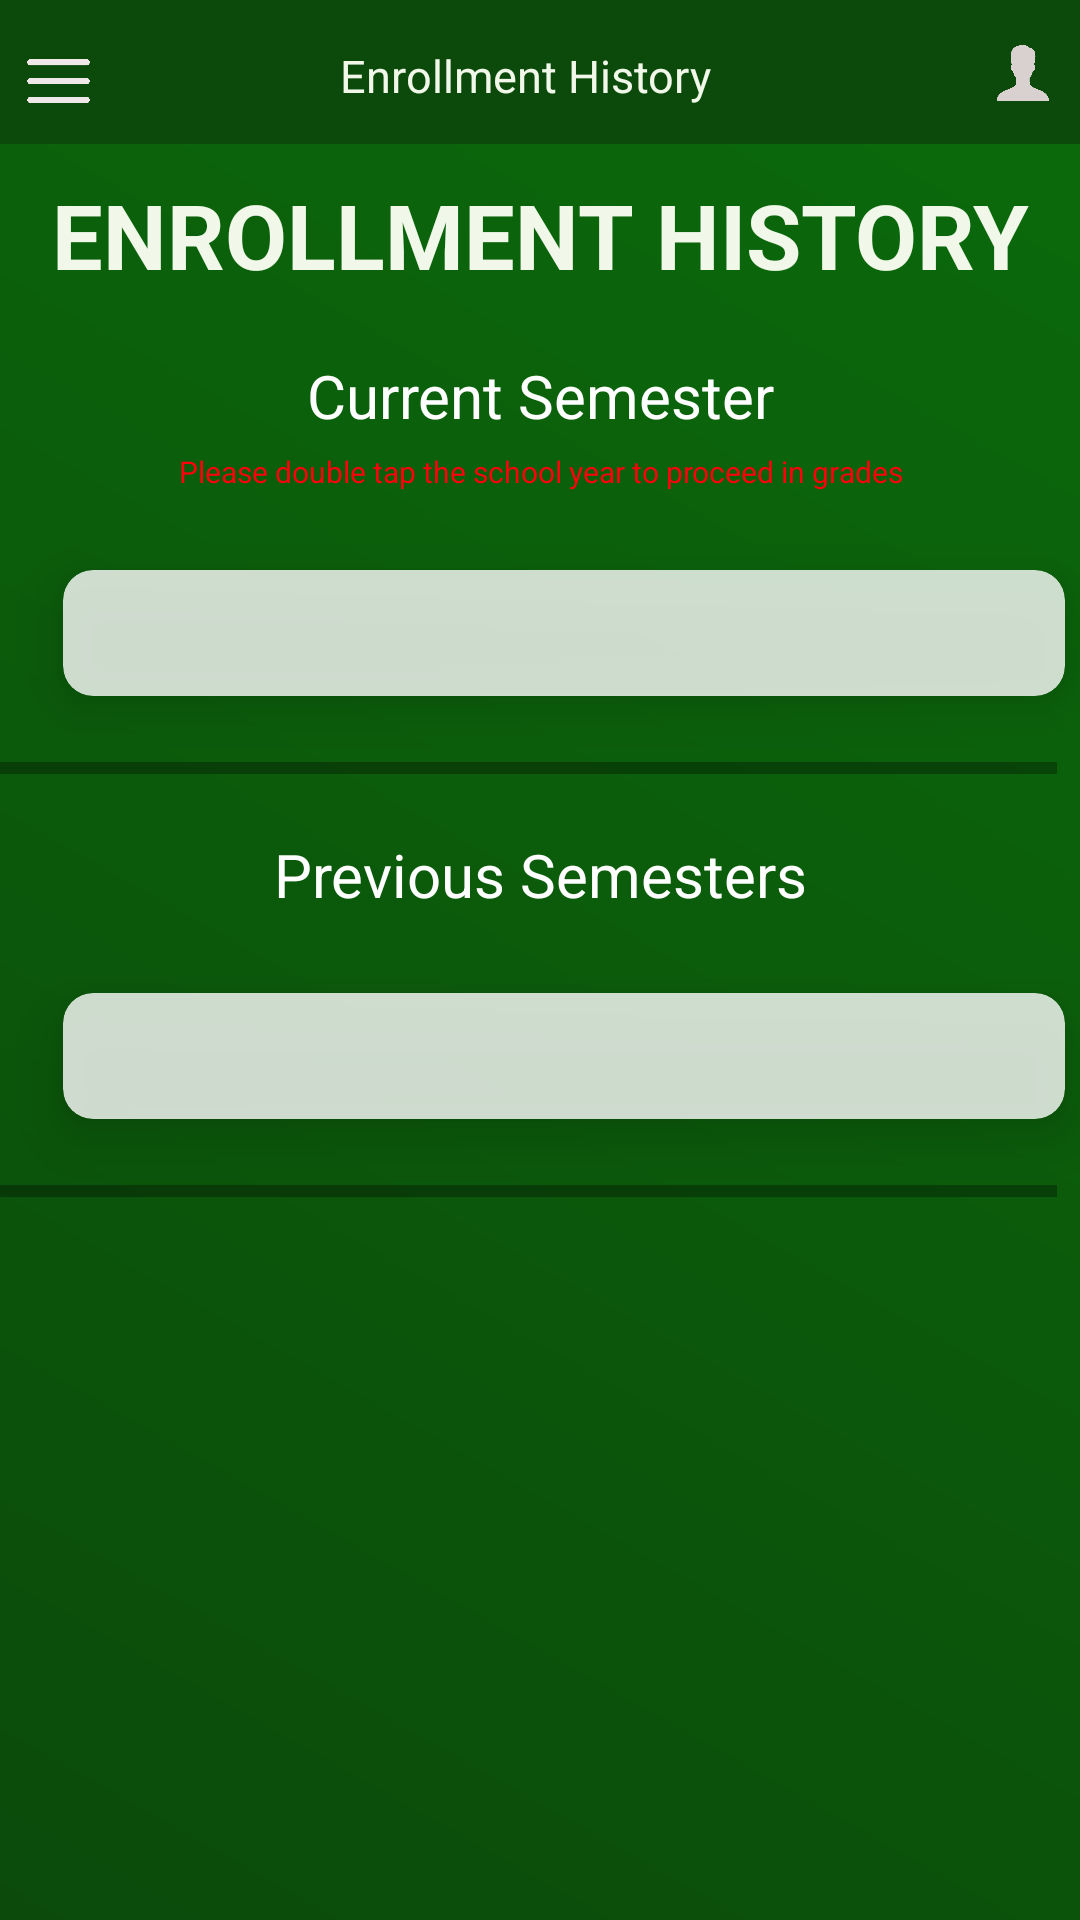

Write the Android layout XML for this screen, with the resource values it uses.
<!-- AndroidManifest.xml: application theme AppTheme -->
<!-- res/layout/activity_enrollment.xml -->
<?xml version="1.0" encoding="utf-8"?>
<LinearLayout xmlns:android="http://schemas.android.com/apk/res/android"
    xmlns:app="http://schemas.android.com/apk/res-auto"
    xmlns:tools="http://schemas.android.com/tools"
    android:layout_width="match_parent"
    android:layout_height="match_parent"
    android:background="@drawable/dashboard_background"
    android:orientation="vertical"
    tools:context=".Enrollment">

    <LinearLayout
        android:layout_width="match_parent"
        android:layout_height="48dp"
        android:background="@color/Dark_green"
        android:layout_gravity="center"
        android:orientation="horizontal"
        android:padding="2dp">

        <ImageView
            android:id="@+id/hamburger_menu"
            android:layout_width="25dp"
            android:layout_height="30dp"
            android:layout_marginTop="10dp"
            android:layout_marginStart="5dp"
            android:contentDescription="@string/app_name"
            android:src="@drawable/hamburger_menu" />

        <TextView
            android:layout_width="0dp"
            android:layout_height="30dp"
            android:layout_weight="1"
            android:layout_marginTop="10dp"
            android:fontFamily="sans-serif"
            android:paddingTop="3dp"
            android:text="@string/enrollment"
            android:textAlignment="center"
            android:textColor="#F1F8E9"
            android:textSize="15sp"
            tools:ignore="HardcodedText,TextSizeCheck,VisualLintBounds" />

        <TextView
            android:id="@+id/student_id"
            android:layout_width="wrap_content"
            android:layout_height="30dp"
            android:layout_marginTop="10dp"
            android:fontFamily="sans-serif"
            android:textAlignment="center"
            android:textColor="#F1F8E9"
            android:textSize="15sp"
            android:layout_marginEnd="10dp"
            tools:ignore="HardcodedText,TextSizeCheck" />

        <com.google.android.material.imageview.ShapeableImageView
            android:id="@+id/profile"
            android:layout_width="25dp"
            android:layout_height="25dp"
            android:layout_marginEnd="5dp"
            android:layout_marginTop="10dp"
            android:padding="1dp"
            android:scaleType="centerCrop"
            app:srcCompat="@drawable/profile"
            app:strokeColor="@color/Dark_green"
            app:strokeWidth="1dp" />

    </LinearLayout>
    <TextView
        android:layout_width="match_parent"
        android:layout_height="wrap_content"
        android:layout_gravity="center"
        android:layout_marginTop="10dp"
        android:text="@string/enrollment_title"
        android:textAlignment="center"
        android:fontFamily="sans-serif"
        android:textColor="#F1F8E9"
        android:textSize="30sp"
        android:textStyle="bold"
        style="@style/Enrollment"/>


    <TextView
        android:layout_width="match_parent"
        android:layout_height="wrap_content"
        android:layout_marginTop="20dp"
        android:textSize="20sp"
        android:text="@string/current"
        android:layout_gravity="center"
        android:textAlignment="center"
        android:textColor="@color/white"/>


    <TextView
        android:layout_width="match_parent"
        android:layout_height="wrap_content"
        android:layout_gravity="center"
        android:layout_marginTop="5dp"
        android:text="@string/notice"
        android:textAlignment="center"
        android:textColor="#FF000D"
        android:textSize="10sp"
        tools:ignore="SmallSp,TextContrastCheck" />


    <ScrollView
        android:layout_width="match_parent"
        android:layout_height="wrap_content">

        <LinearLayout
            android:layout_width="match_parent"
            android:layout_height="wrap_content"
            android:orientation="vertical">

            <HorizontalScrollView
                android:id="@id/scrollView"
                android:layout_width="match_parent"
                android:layout_height="wrap_content"
                android:layout_gravity="center"
                android:fillViewport="true"
                android:contentDescription="@string/horizontal_scroll_view_description">

                <androidx.cardview.widget.CardView
                    android:layout_width="wrap_content"
                    android:layout_height="wrap_content"
                    android:layout_gravity="start"
                    android:layout_margin="8dp"
                    app:cardBackgroundColor="@color/white"
                    android:alpha="0.8"
                    android:clipChildren="false"
                    android:clipToPadding="false"
                    android:elevation="8dp"
                    app:cardCornerRadius="10dp"
                    app:cardElevation="10dp"
                    app:cardUseCompatPadding="true">

                    <LinearLayout
                        android:layout_width="wrap_content"
                        android:layout_height="match_parent"
                        android:orientation="vertical"
                        android:padding="16dp">

                        <TableLayout
                            android:id="@+id/enrollment_table"
                            android:layout_width="match_parent"
                            android:layout_height="wrap_content"
                            android:layout_marginBottom="10dp"
                            android:layout_marginEnd="10dp"
                            android:stretchColumns="*"
                            tools:ignore="UselessLeaf,UselessParent">

                        </TableLayout>

                    </LinearLayout>

                </androidx.cardview.widget.CardView>
            </HorizontalScrollView>

            <TextView
                android:layout_width="match_parent"
                android:layout_height="wrap_content"
                android:layout_marginTop="20dp"
                android:textSize="20sp"
                android:text="@string/previous"
                android:layout_gravity="center"
                android:textAlignment="center"
                android:textColor="@color/white"/>

            <HorizontalScrollView
                android:layout_width="match_parent"
                android:layout_height="wrap_content"
                android:layout_gravity="center"
                android:fillViewport="true"
                android:contentDescription="@string/horizontal_scroll_view_description">

                <androidx.cardview.widget.CardView
                    android:layout_width="wrap_content"
                    android:layout_height="wrap_content"
                    android:layout_gravity="start"
                    android:layout_margin="8dp"
                    app:cardBackgroundColor="@color/white"
                    android:alpha="0.8"
                    android:clipChildren="false"
                    android:clipToPadding="false"
                    android:elevation="8dp"
                    app:cardCornerRadius="10dp"
                    app:cardElevation="10dp"
                    app:cardUseCompatPadding="true">

                    <LinearLayout
                        android:layout_width="wrap_content"
                        android:layout_height="match_parent"
                        android:orientation="vertical"
                        android:padding="16dp">

                        <TableLayout
                            android:id="@+id/enrollment_table_2"
                            android:layout_width="match_parent"
                            android:layout_height="wrap_content"
                            android:layout_marginBottom="10dp"
                            android:layout_marginEnd="10dp"
                            android:stretchColumns="*"
                            tools:ignore="UselessLeaf,UselessParent">

                        </TableLayout>

                    </LinearLayout>

                </androidx.cardview.widget.CardView>
            </HorizontalScrollView>

        </LinearLayout>

    </ScrollView>

</LinearLayout>
<!-- resources referenced by this layout -->
<resources>
  <color name="Dark_green">#0B4A0B</color>
  <color name="white">#FFFFFF</color>
  <!-- drawable dashboard_background (drawable) -->
  <shape>
      <gradient xmlns:android="http://schemas.android.com/apk/res/android"
          android:startColor="@color/Dark_green"
          android:endColor="@color/moss_green"
          android:angle="45"/>
  
  </shape>
  <!-- drawable hamburger_menu: png bitmap (drawable, 3709 bytes) -->
  <!-- drawable profile: png bitmap (drawable, 8818 bytes) -->
  <string name="app_name">NDTC_SIS</string>
  <string name="current">Current Semester</string>
  <string name="enrollment">Enrollment History</string>
  <string name="enrollment_title">ENROLLMENT HISTORY</string>
  <string name="horizontal_scroll_view_description">Horizontal Scroll View</string>
  <string name="notice">Please double tap the school year to proceed in grades</string>
  <string name="previous">Previous Semesters</string>
  <style name="Enrollment">
          <item name="android:textAlignment">center</item>
          <item name="android:textColor">@color/white</item>
          <item name="fontFamily">sans-serif</item>
      </style>
  <style name="AppTheme" parent="Theme.MaterialComponents.DayNight.NoActionBar">
          
          <item name="popupMenuStyle">@style/PopupMenuStyle</item>
  
      </style>
  <color name="moss_green">#0B6B0B</color>
  <style name="PopupMenuStyle" parent="Widget.AppCompat.PopupMenu">
          <item name="android:popupBackground">@drawable/pop_up_background</item>
          <item name="android:itemTextAppearance">@style/PopupMenuItemStyle</item>
      </style>
  <!-- drawable pop_up_background (drawable) -->
  <?xml version="1.0" encoding="utf-8"?>
  <layer-list xmlns:android="http://schemas.android.com/apk/res/android">
      <item>
          <shape android:shape="rectangle">
              <padding
                  android:bottom="5dp"
                  android:top="20dp"
                  android:left="30dp"
                  android:right="30dp" />
              <gradient
                  android:startColor="@color/Dark_green"
                  android:centerColor="@color/moss_green"
                  android:endColor="@color/Dark_green"
                  android:angle="45"/>  
              <corners android:radius="10dp" />
          </shape>
      </item>
  </layer-list>
  <style name="PopupMenuItemStyle">
          <item name="android:textColor">@color/white</item>
      </style>
</resources>
